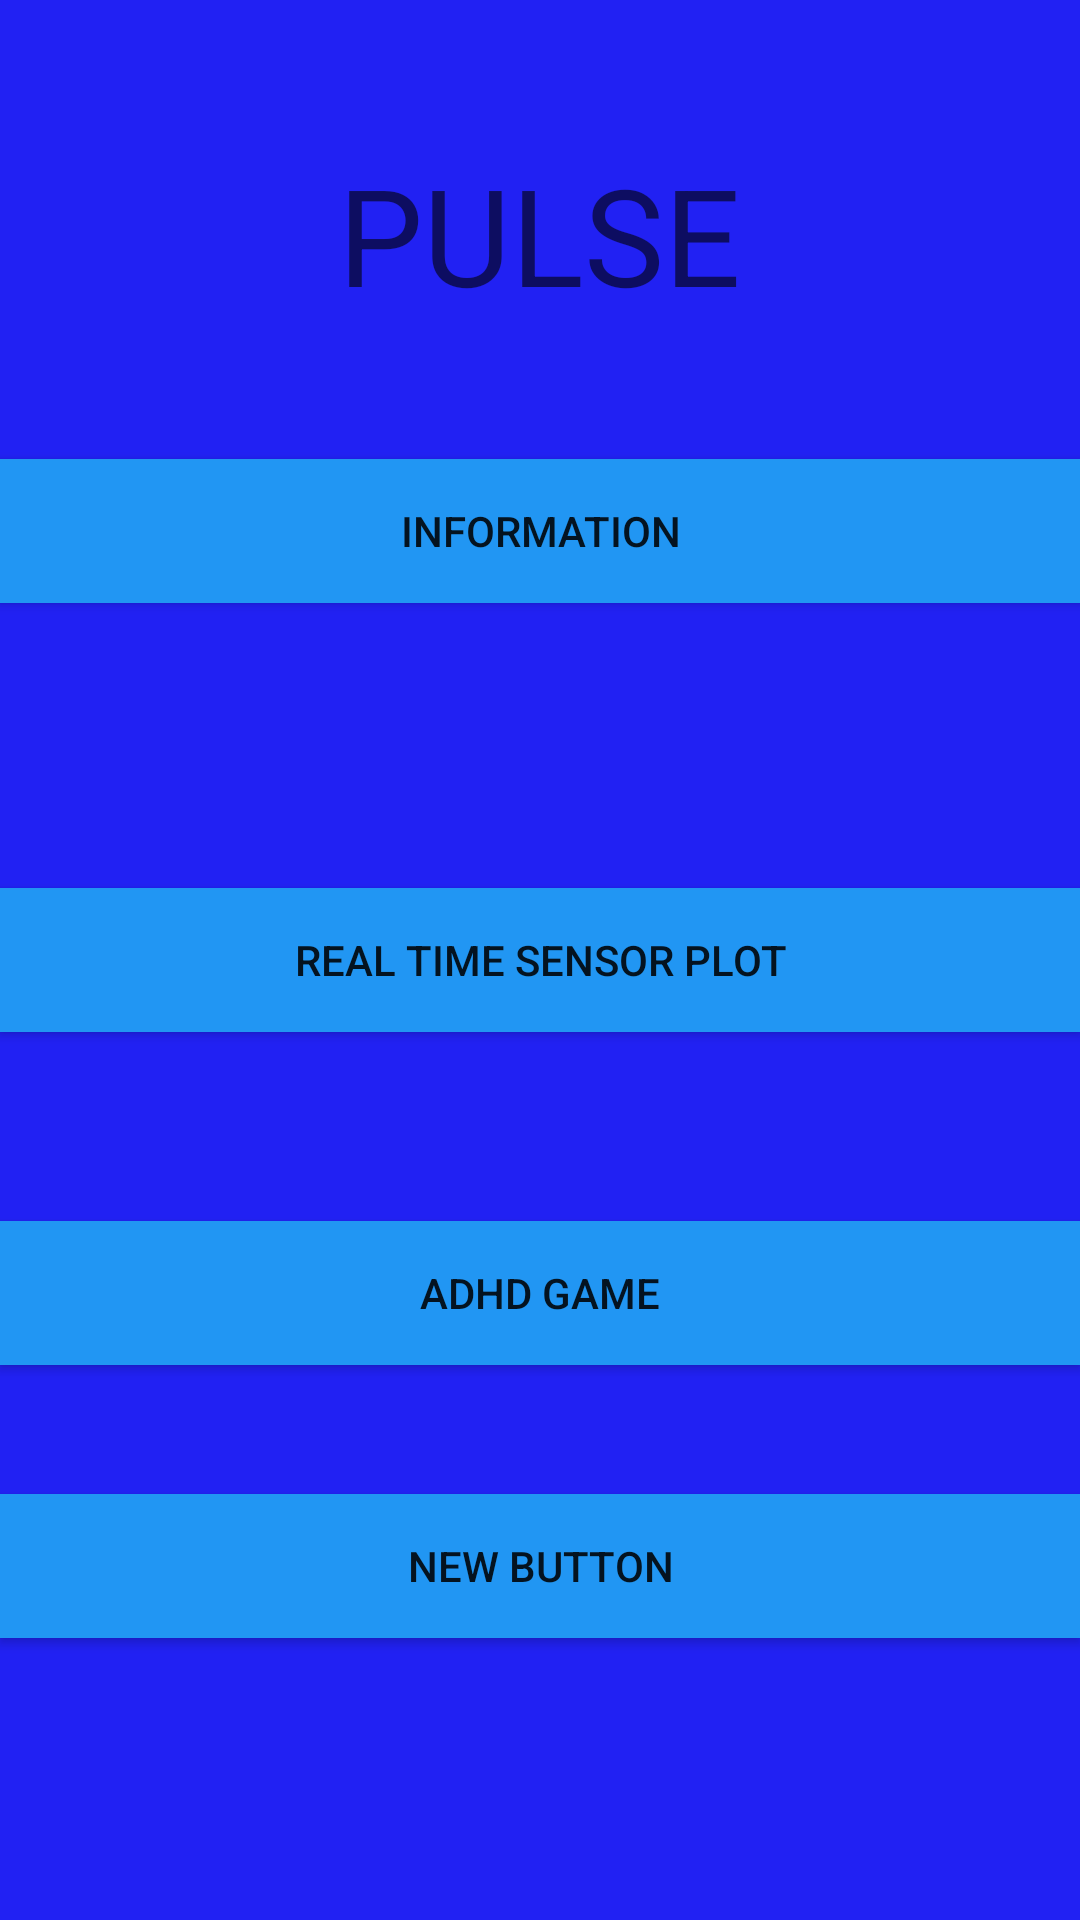

Write the Android layout XML for this screen, with the resource values it uses.
<!-- AndroidManifest.xml: application theme AppTheme -->
<!-- res/layout/menu.xml -->
<?xml version="1.0" encoding="utf-8"?>
<RelativeLayout xmlns:android="http://schemas.android.com/apk/res/android"
    android:orientation="vertical" android:layout_width="match_parent"
    android:layout_height="match_parent"
    android:weightSum="1"
    android:background="#2121f3">

    <LinearLayout
        android:orientation="vertical"
        android:layout_width="match_parent"
        android:layout_height="wrap_content"
        android:id="@+id/linearLayout"></LinearLayout>

    <TextView
        android:layout_width="wrap_content"
        android:layout_height="wrap_content"
        android:textAppearance="?android:attr/textAppearanceLarge"
        android:text="PULSE"
        android:id="@+id/textView"
        style="@style/Base.TextAppearance.AppCompat.Display2"
        android:layout_marginTop="48dp"
        android:autoText="false"
        android:background="@color/abc_primary_text_material_dark"
        android:layout_below="@+id/linearLayout"
        android:layout_centerHorizontal="true" />

    <Button
        android:layout_width="wrap_content"
        android:layout_height="wrap_content"
        android:text="@string/info"
        android:id="@+id/button"
        android:background="#2196f3"
        android:layout_below="@+id/textView"
        android:layout_marginTop="45dp"
        android:layout_alignParentRight="true"
        android:layout_alignParentEnd="true"
        android:layout_alignParentLeft="true"
        android:layout_alignParentStart="true" />

    <Button
        android:layout_width="wrap_content"
        android:layout_height="wrap_content"
        android:text="@string/realtime"
        android:id="@+id/button2"
        android:background="#2196f3"
        android:layout_centerVertical="true"
        android:layout_alignParentLeft="true"
        android:layout_alignParentStart="true"
        android:layout_alignParentRight="true"
        android:layout_alignParentEnd="true" />

    <Button
        android:layout_width="wrap_content"
        android:layout_height="wrap_content"
        android:text="ADHD GAME"
        android:id="@+id/button3"
        android:background="#2196f3"
        android:layout_below="@+id/button2"
        android:layout_marginTop="63dp"
        android:layout_alignParentRight="true"
        android:layout_alignParentEnd="true"
        android:layout_alignParentLeft="true"
        android:layout_alignParentStart="true" />

    <Button
        android:layout_width="wrap_content"
        android:layout_height="wrap_content"
        android:text="New Button"
        android:id="@+id/button4"
        android:layout_below="@+id/button3"
        android:layout_marginTop="43dp"
        android:layout_alignParentRight="true"
        android:layout_alignParentEnd="true"
        android:layout_alignParentLeft="true"
        android:layout_alignParentStart="true"
        android:background="#2196f3" />


</RelativeLayout>
<!-- resources referenced by this layout -->
<resources>
  <string name="info">Information</string>
  <string name="realtime">Real Time Sensor Plot</string>
  <style name="AppTheme" parent="Base.AppTheme">
  
      </style>
  <style name="Base.AppTheme" parent="Theme.AppCompat.Light.NoActionBar">
          <item name="colorPrimary">@color/md_indigo_500</item>
          <item name="colorPrimaryDark">@color/md_indigo_700</item>
          <item name="colorAccent">@color/md_pink_500</item>
          <item name="colorControlHighlight">@color/md_indigo_500_25</item>
          <item name="android:windowBackground">@color/md_white_1000</item>
      </style>
  <color name="md_indigo_500">#3f51b5</color>
  <color name="md_indigo_700">#303f9f</color>
  <color name="md_pink_500">#e91e63</color>
  <color name="md_indigo_500_25">#403f51b5</color>
  <color name="md_white_1000">#ffffff</color>
</resources>
